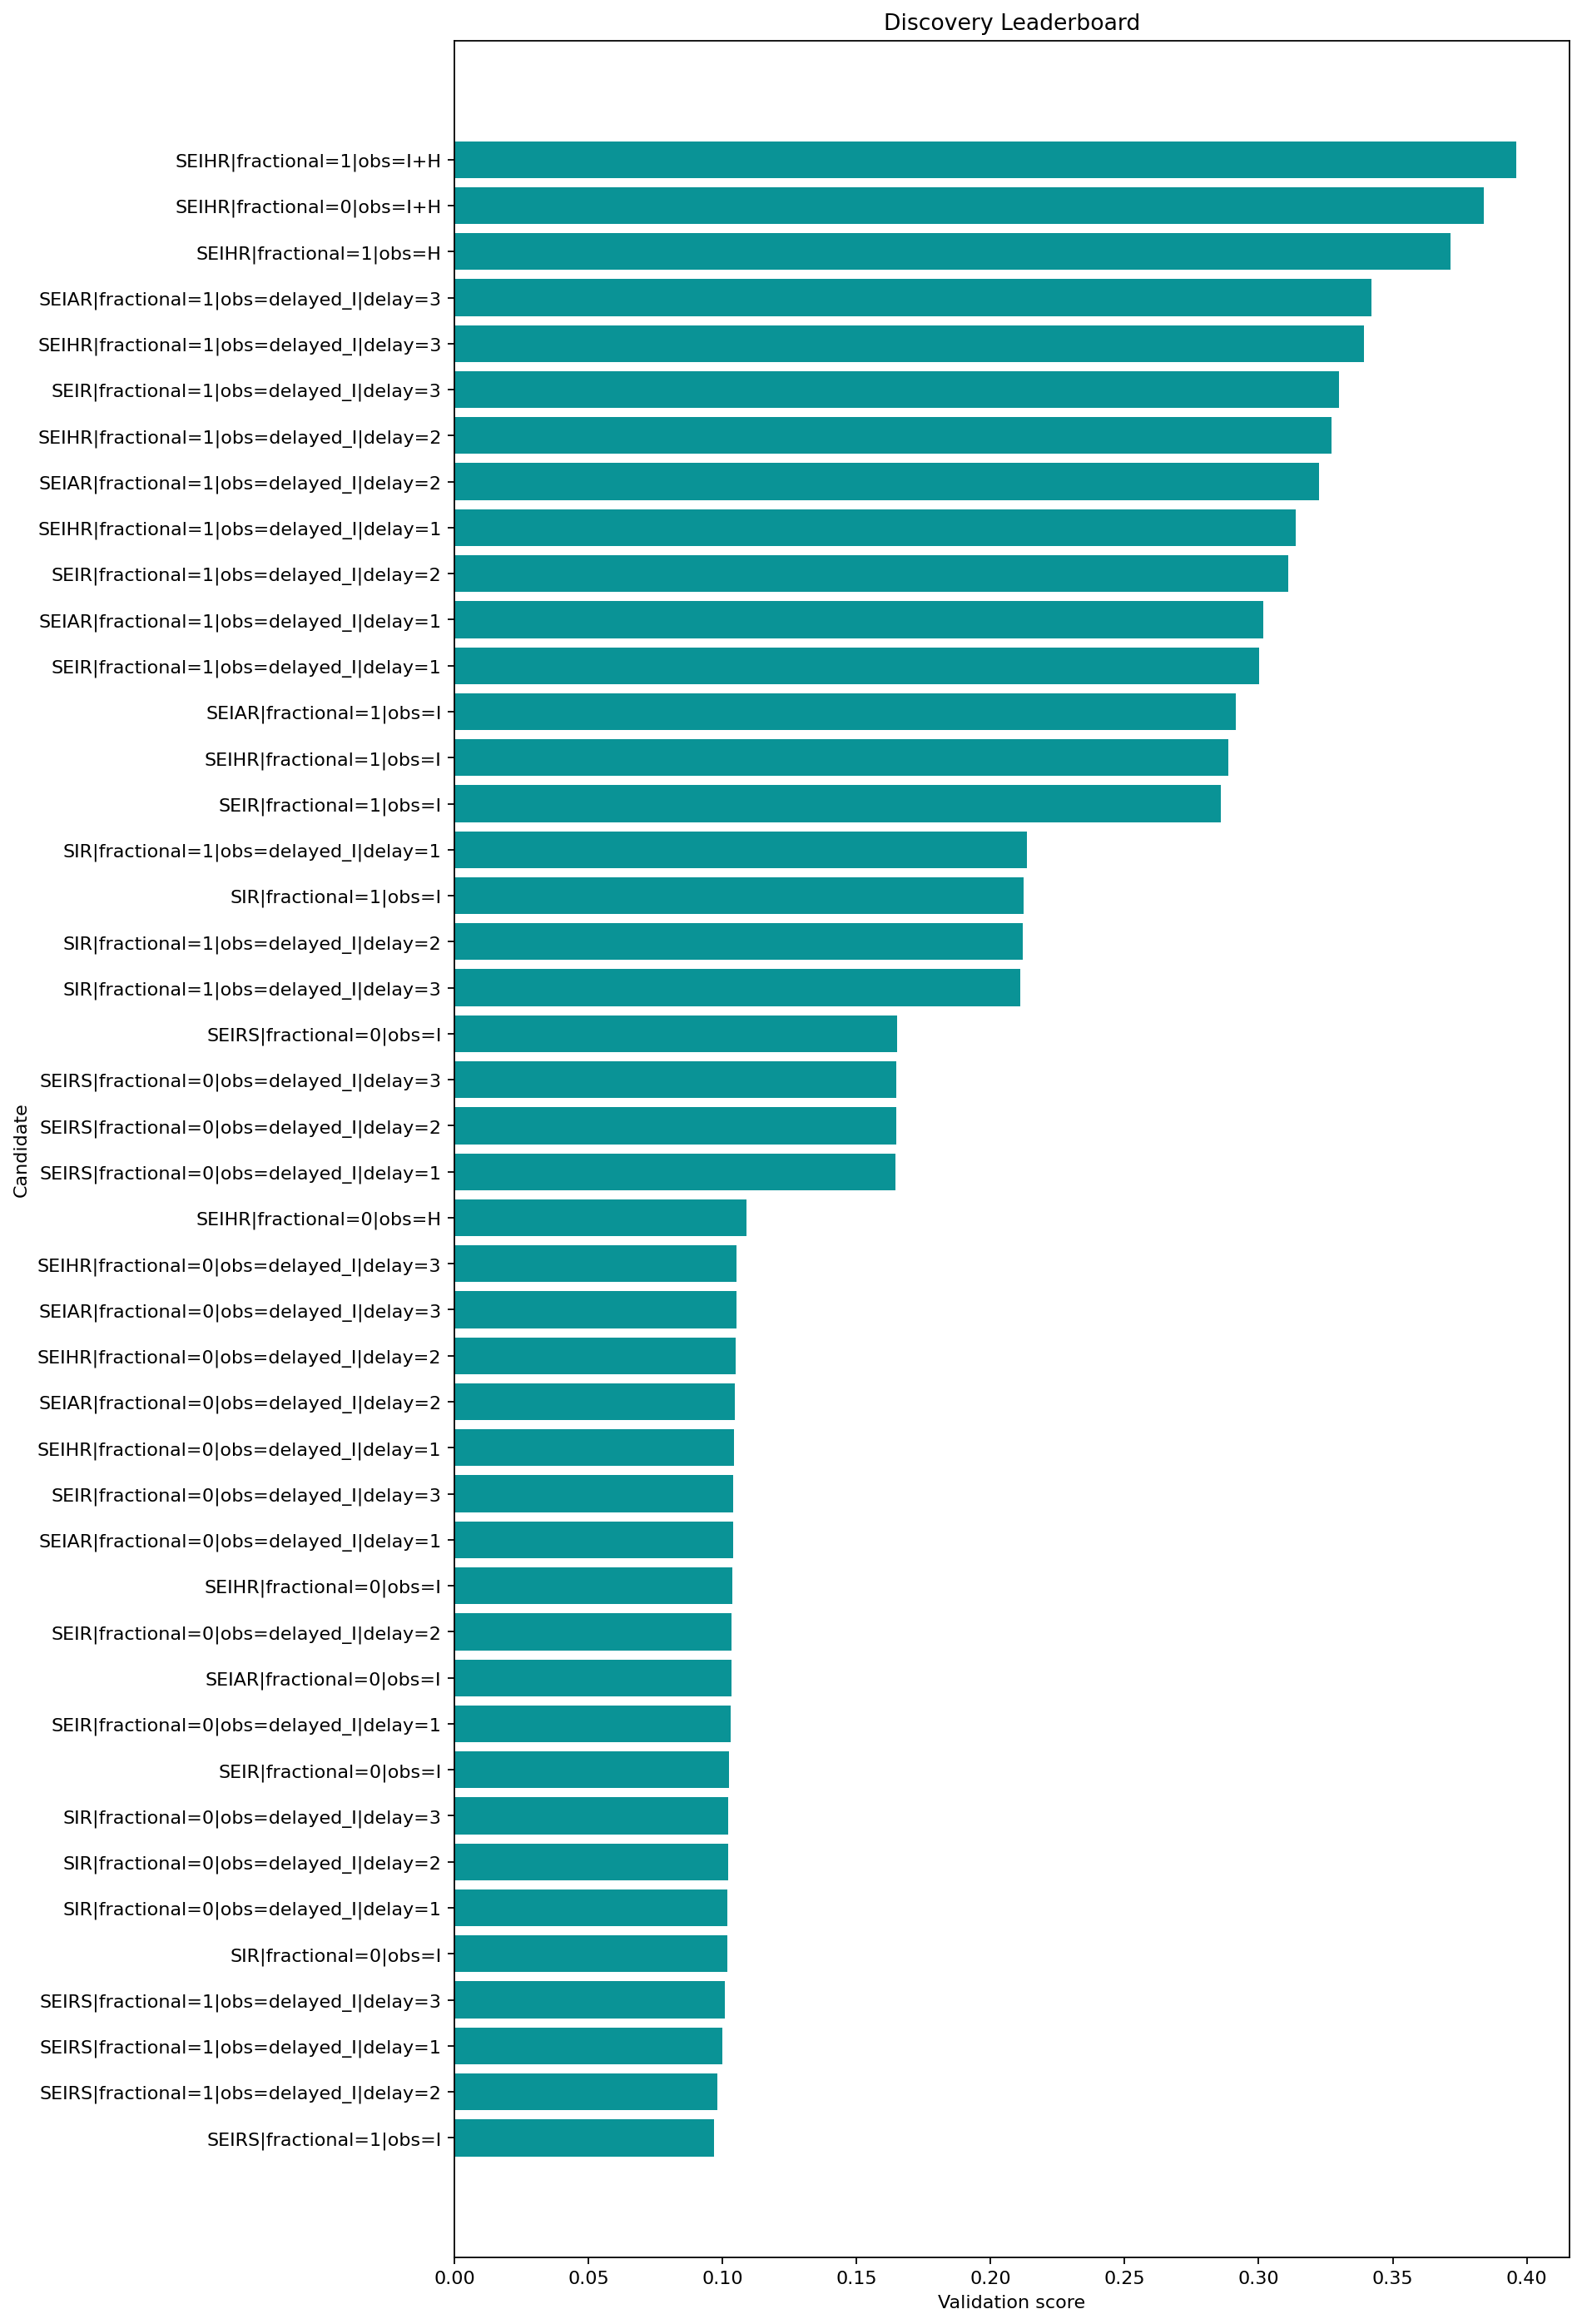

The file beside this chart, header and first rows:
round, repeat, record_key, spec_key, structure_name, fractional, observation_map, delay_weeks, observation_family, num_free_params, num_compartments, train_objective, train_mae, train_rmse, val_mae, val_rmse, val_smape, rolling_val_mean_mae, rolling_val_mean_rmse, multi_split_blocks, multi_split_val_mean_mae, multi_split_val_std_mae, multi_split_penalty, rolling_val_error_std
1, , SEIRS|fractional=1|obs=I, SEIRS|fractional=1|obs=I, SEIRS, True, I, 0, infectious, 10, 4, 0.3611, 0.265, 0.3691, 0.09697, 0.1132, 0.3845, 0.1244, 0.1291, 3, 0.1255, 0.02937, 0.01468, 0.03379
1, , SEIRS|fractional=1|obs=delayed_I|delay=2, SEIRS|fractional=1|obs=delayed_I|delay=2, SEIRS, True, delayed_I, 2, delayed, 10, 4, 0.3579, 0.2605, 0.3701, 0.09804, 0.1159, 0.3869, 0.1155, 0.1237, 3, 0.1156, 0.03182, 0.01591, 0.04272
1, , SEIRS|fractional=1|obs=delayed_I|delay=1, SEIRS|fractional=1|obs=delayed_I|delay=1, SEIRS, True, delayed_I, 1, delayed, 10, 4, 0.3597, 0.2607, 0.3702, 0.09984, 0.1156, 0.4003, 0.09736, 0.1074, 3, 0.09762, 0.02253, 0.01127, 0.04535
1, , SEIRS|fractional=1|obs=delayed_I|delay=3, SEIRS|fractional=1|obs=delayed_I|delay=3, SEIRS, True, delayed_I, 3, delayed, 10, 4, 0.349, 0.2607, 0.3751, 0.101, 0.1172, 0.4058, 0.0993, 0.1072, 3, 0.09994, 0.02343, 0.01171, 0.0402
1, , SIR|fractional=0|obs=I, SIR|fractional=0|obs=I, SIR, False, I, 0, infectious, 6, 3, 0.3845, 0.4206, 0.5456, 0.1018, 0.1497, 0.2986, 0.07405, 0.107, 3, 0.06978, 0.05445, 0.02722, 0.07605
1, , SIR|fractional=0|obs=delayed_I|delay=1, SIR|fractional=0|obs=delayed_I|delay=1, SIR, False, delayed_I, 1, delayed, 6, 3, 0.3838, 0.4199, 0.5458, 0.1019, 0.1498, 0.2987, 0.07413, 0.107, 3, 0.06984, 0.05456, 0.02728, 0.07611
1, , SIR|fractional=0|obs=delayed_I|delay=2, SIR|fractional=0|obs=delayed_I|delay=2, SIR, False, delayed_I, 2, delayed, 6, 3, 0.383, 0.4206, 0.5467, 0.102, 0.15, 0.2989, 0.07423, 0.1072, 3, 0.06992, 0.05469, 0.02734, 0.07618
1, , SIR|fractional=0|obs=delayed_I|delay=3, SIR|fractional=0|obs=delayed_I|delay=3, SIR, False, delayed_I, 3, delayed, 6, 3, 0.3826, 0.425, 0.549, 0.1022, 0.1502, 0.2992, 0.07435, 0.1073, 3, 0.07002, 0.05486, 0.02743, 0.07628
1, , SEIR|fractional=0|obs=I, SEIR|fractional=0|obs=I, SEIR, False, I, 0, infectious, 8, 4, 0.4722, 0.4111, 0.5559, 0.1025, 0.1506, 0.2996, 0.0742, 0.1054, 3, 0.06984, 0.05334, 0.02667, 0.0733
1, , SEIR|fractional=0|obs=delayed_I|delay=1, SEIR|fractional=0|obs=delayed_I|delay=1, SEIR, False, delayed_I, 1, delayed, 8, 4, 0.4674, 0.4078, 0.5557, 0.1029, 0.1512, 0.3003, 0.07492, 0.108, 3, 0.07048, 0.05577, 0.02788, 0.07671
1, , SEIAR|fractional=0|obs=I, SEIAR|fractional=0|obs=I, SEIAR, False, I, 0, infectious, 11, 5, 0.5117, 0.4128, 0.5553, 0.1035, 0.1519, 0.3011, 0.07396, 0.1048, 3, 0.06945, 0.05437, 0.02719, 0.07328
1, , SEIR|fractional=0|obs=delayed_I|delay=2, SEIR|fractional=0|obs=delayed_I|delay=2, SEIR, False, delayed_I, 2, delayed, 8, 4, 0.4619, 0.4101, 0.5574, 0.1035, 0.1519, 0.3011, 0.07971, 0.1155, 3, 0.07448, 0.06436, 0.03218, 0.0825
1, , SEIHR|fractional=0|obs=I, SEIHR|fractional=0|obs=I, SEIHR, False, I, 0, infectious, 11, 5, 0.4968, 0.4104, 0.5562, 0.1037, 0.1522, 0.3014, 0.07551, 0.1088, 3, 0.07097, 0.05649, 0.02824, 0.0772
1, , SEIAR|fractional=0|obs=delayed_I|delay=1, SEIAR|fractional=0|obs=delayed_I|delay=1, SEIAR, False, delayed_I, 1, delayed, 11, 5, 0.5086, 0.4066, 0.5546, 0.1039, 0.1525, 0.3018, 0.07564, 0.1089, 3, 0.07108, 0.05674, 0.02837, 0.07733
1, , SEIR|fractional=0|obs=delayed_I|delay=3, SEIR|fractional=0|obs=delayed_I|delay=3, SEIR, False, delayed_I, 3, delayed, 8, 4, 0.4522, 0.4063, 0.5584, 0.104, 0.1526, 0.3019, 0.07569, 0.109, 3, 0.07113, 0.0568, 0.0284, 0.07736
1, , SEIHR|fractional=0|obs=delayed_I|delay=1, SEIHR|fractional=0|obs=delayed_I|delay=1, SEIHR, False, delayed_I, 1, delayed, 11, 5, 0.492, 0.4076, 0.5562, 0.1043, 0.153, 0.3023, 0.07305, 0.1044, 3, 0.06901, 0.05474, 0.02737, 0.07328
1, , SEIAR|fractional=0|obs=delayed_I|delay=2, SEIAR|fractional=0|obs=delayed_I|delay=2, SEIAR, False, delayed_I, 2, delayed, 11, 5, 0.5037, 0.4051, 0.5549, 0.1046, 0.1533, 0.3027, 0.07996, 0.1183, 3, 0.07467, 0.06439, 0.03219, 0.08597
1, , SEIHR|fractional=0|obs=delayed_I|delay=2, SEIHR|fractional=0|obs=delayed_I|delay=2, SEIHR, False, delayed_I, 2, delayed, 11, 5, 0.4862, 0.4125, 0.5586, 0.1049, 0.1537, 0.3031, 0.07631, 0.1098, 3, 0.07164, 0.05758, 0.02879, 0.07789
1, , SEIAR|fractional=0|obs=delayed_I|delay=3, SEIAR|fractional=0|obs=delayed_I|delay=3, SEIAR, False, delayed_I, 3, delayed, 11, 5, 0.4943, 0.3962, 0.5547, 0.1053, 0.1542, 0.3037, 0.07663, 0.1102, 3, 0.0719, 0.05808, 0.02904, 0.07819
1, , SEIHR|fractional=0|obs=delayed_I|delay=3, SEIHR|fractional=0|obs=delayed_I|delay=3, SEIHR, False, delayed_I, 3, delayed, 11, 5, 0.476, 0.4073, 0.5603, 0.1054, 0.1544, 0.3038, 0.07669, 0.1103, 3, 0.07196, 0.0581, 0.02905, 0.07823
1, , SEIHR|fractional=0|obs=H, SEIHR|fractional=0|obs=H, SEIHR, False, H, 0, hospitalized, 11, 5, 0.5786, 0.4143, 0.5478, 0.1089, 0.1591, 0.3088, 0.07676, 0.1127, 3, 0.07177, 0.05908, 0.02954, 0.08145
1, , SEIRS|fractional=0|obs=delayed_I|delay=1, SEIRS|fractional=0|obs=delayed_I|delay=1, SEIRS, False, delayed_I, 1, delayed, 9, 4, 0.3612, 0.2798, 0.3953, 0.1646, 0.1686, 0.9761, 0.1698, 0.1738, 3, 0.1716, 0.01806, 0.009032, 0.03701
1, , SEIRS|fractional=0|obs=delayed_I|delay=2, SEIRS|fractional=0|obs=delayed_I|delay=2, SEIRS, False, delayed_I, 2, delayed, 9, 4, 0.3579, 0.2856, 0.399, 0.1649, 0.1689, 0.979, 0.1701, 0.174, 3, 0.1719, 0.01807, 0.009035, 0.03699
1, , SEIRS|fractional=0|obs=delayed_I|delay=3, SEIRS|fractional=0|obs=delayed_I|delay=3, SEIRS, False, delayed_I, 3, delayed, 9, 4, 0.3494, 0.2823, 0.4041, 0.1649, 0.1688, 0.977, 0.17, 0.1739, 3, 0.1718, 0.01794, 0.008972, 0.03667
1, , SEIRS|fractional=0|obs=I, SEIRS|fractional=0|obs=I, SEIRS, False, I, 0, infectious, 9, 4, 0.3616, 0.2854, 0.3951, 0.165, 0.1694, 0.9867, 0.1708, 0.175, 3, 0.1727, 0.01857, 0.009287, 0.038
1, , SIR|fractional=1|obs=delayed_I|delay=3, SIR|fractional=1|obs=delayed_I|delay=3, SIR, True, delayed_I, 3, delayed, 7, 3, 0.2513, 0.322, 0.3874, 0.2111, 0.2667, 0.5247, 0.1444, 0.1905, 3, 0.135, 0.09909, 0.04954, 0.1235
1, , SIR|fractional=1|obs=delayed_I|delay=2, SIR|fractional=1|obs=delayed_I|delay=2, SIR, True, delayed_I, 2, delayed, 7, 3, 0.2516, 0.3226, 0.388, 0.2119, 0.2674, 0.5262, 0.1452, 0.1912, 3, 0.1358, 0.09935, 0.04967, 0.1237
1, , SIR|fractional=1|obs=I, SIR|fractional=1|obs=I, SIR, True, I, 0, infectious, 7, 3, 0.2505, 0.3224, 0.3899, 0.2122, 0.2671, 0.5279, 0.1468, 0.1919, 3, 0.1376, 0.09857, 0.04928, 0.1227
1, , SIR|fractional=1|obs=delayed_I|delay=1, SIR|fractional=1|obs=delayed_I|delay=1, SIR, True, delayed_I, 1, delayed, 7, 3, 0.2518, 0.3234, 0.3895, 0.2134, 0.2688, 0.5295, 0.1467, 0.1925, 3, 0.1373, 0.09957, 0.04978, 0.1239
1, , SEIR|fractional=1|obs=I, SEIR|fractional=1|obs=I, SEIR, True, I, 0, infectious, 9, 4, 0.3942, 0.3195, 0.4216, 0.2859, 0.3421, 0.6566, 0.2182, 0.2831, 3, 0.2018, 0.1475, 0.07374, 0.1799
1, , SEIHR|fractional=1|obs=I, SEIHR|fractional=1|obs=I, SEIHR, True, I, 0, infectious, 12, 5, 0.4219, 0.3203, 0.4252, 0.2888, 0.3453, 0.6606, 0.2451, 0.3004, 3, 0.2293, 0.1519, 0.07597, 0.1736
1, , SEIAR|fractional=1|obs=I, SEIAR|fractional=1|obs=I, SEIAR, True, I, 0, infectious, 12, 5, 0.4444, 0.3184, 0.4272, 0.2914, 0.3481, 0.664, 0.1892, 0.2435, 3, 0.1775, 0.1208, 0.0604, 0.1526
1, , SEIR|fractional=1|obs=delayed_I|delay=1, SEIR|fractional=1|obs=delayed_I|delay=1, SEIR, True, delayed_I, 1, delayed, 9, 4, 0.393, 0.3174, 0.4239, 0.3003, 0.3558, 0.6799, 0.1929, 0.2505, 3, 0.1808, 0.1242, 0.0621, 0.1591
1, , SEIAR|fractional=1|obs=delayed_I|delay=1, SEIAR|fractional=1|obs=delayed_I|delay=1, SEIAR, True, delayed_I, 1, delayed, 12, 5, 0.4461, 0.3134, 0.4263, 0.3019, 0.3585, 0.6803, 0.193, 0.2504, 3, 0.1813, 0.1253, 0.06267, 0.1586
1, , SEIR|fractional=1|obs=delayed_I|delay=2, SEIR|fractional=1|obs=delayed_I|delay=2, SEIR, True, delayed_I, 2, delayed, 9, 4, 0.3895, 0.3158, 0.4261, 0.311, 0.3657, 0.6976, 0.187, 0.2312, 3, 0.1749, 0.1122, 0.05612, 0.1349
1, , SEIHR|fractional=1|obs=delayed_I|delay=1, SEIHR|fractional=1|obs=delayed_I|delay=1, SEIHR, True, delayed_I, 1, delayed, 12, 5, 0.4203, 0.3188, 0.4289, 0.3139, 0.3694, 0.7006, 0.1905, 0.2457, 3, 0.1797, 0.1267, 0.06333, 0.1528
1, , SEIAR|fractional=1|obs=delayed_I|delay=2, SEIAR|fractional=1|obs=delayed_I|delay=2, SEIAR, True, delayed_I, 2, delayed, 12, 5, 0.4477, 0.3105, 0.4308, 0.3226, 0.3782, 0.7129, 0.1991, 0.2564, 3, 0.1867, 0.1286, 0.06432, 0.1609
1, , SEIHR|fractional=1|obs=delayed_I|delay=2, SEIHR|fractional=1|obs=delayed_I|delay=2, SEIHR, True, delayed_I, 2, delayed, 12, 5, 0.4163, 0.3187, 0.4319, 0.3271, 0.3812, 0.7222, 0.2035, 0.2638, 3, 0.1909, 0.1316, 0.06582, 0.1672
1, , SEIR|fractional=1|obs=delayed_I|delay=3, SEIR|fractional=1|obs=delayed_I|delay=3, SEIR, True, delayed_I, 3, delayed, 9, 4, 0.3824, 0.3177, 0.4312, 0.3299, 0.3824, 0.7286, 0.2053, 0.2637, 3, 0.1926, 0.1295, 0.06475, 0.1649
1, , SEIHR|fractional=1|obs=delayed_I|delay=3, SEIHR|fractional=1|obs=delayed_I|delay=3, SEIHR, True, delayed_I, 3, delayed, 12, 5, 0.4084, 0.3213, 0.4376, 0.3394, 0.3911, 0.7435, 0.2102, 0.2687, 3, 0.1968, 0.1323, 0.06613, 0.1668
1, , SEIAR|fractional=1|obs=delayed_I|delay=3, SEIAR|fractional=1|obs=delayed_I|delay=3, SEIAR, True, delayed_I, 3, delayed, 12, 5, 0.4431, 0.3054, 0.4327, 0.342, 0.3959, 0.7435, 0.2081, 0.2684, 3, 0.195, 0.1342, 0.06708, 0.1689
1, , SEIHR|fractional=1|obs=H, SEIHR|fractional=1|obs=H, SEIHR, True, H, 0, hospitalized, 12, 5, 0.4764, 0.3334, 0.4336, 0.3716, 0.4194, 0.7948, 0.2703, 0.3376, 3, 0.253, 0.1543, 0.07717, 0.2022
1, , SEIHR|fractional=0|obs=I+H, SEIHR|fractional=0|obs=I+H, SEIHR, False, I+H, 0, joint, 11, 5, 0.4133, 0.3263, 0.4026, 0.3839, 0.4186, 0.8266, 0.2125, 0.2393, 3, 0.2045, 0.08817, 0.04408, 0.1092
1, , SEIHR|fractional=1|obs=I+H, SEIHR|fractional=1|obs=I+H, SEIHR, True, I+H, 0, joint, 12, 5, 0.4224, 0.3285, 0.4071, 0.3961, 0.429, 0.8447, 0.273, 0.3285, 3, 0.2599, 0.1502, 0.0751, 0.1795
